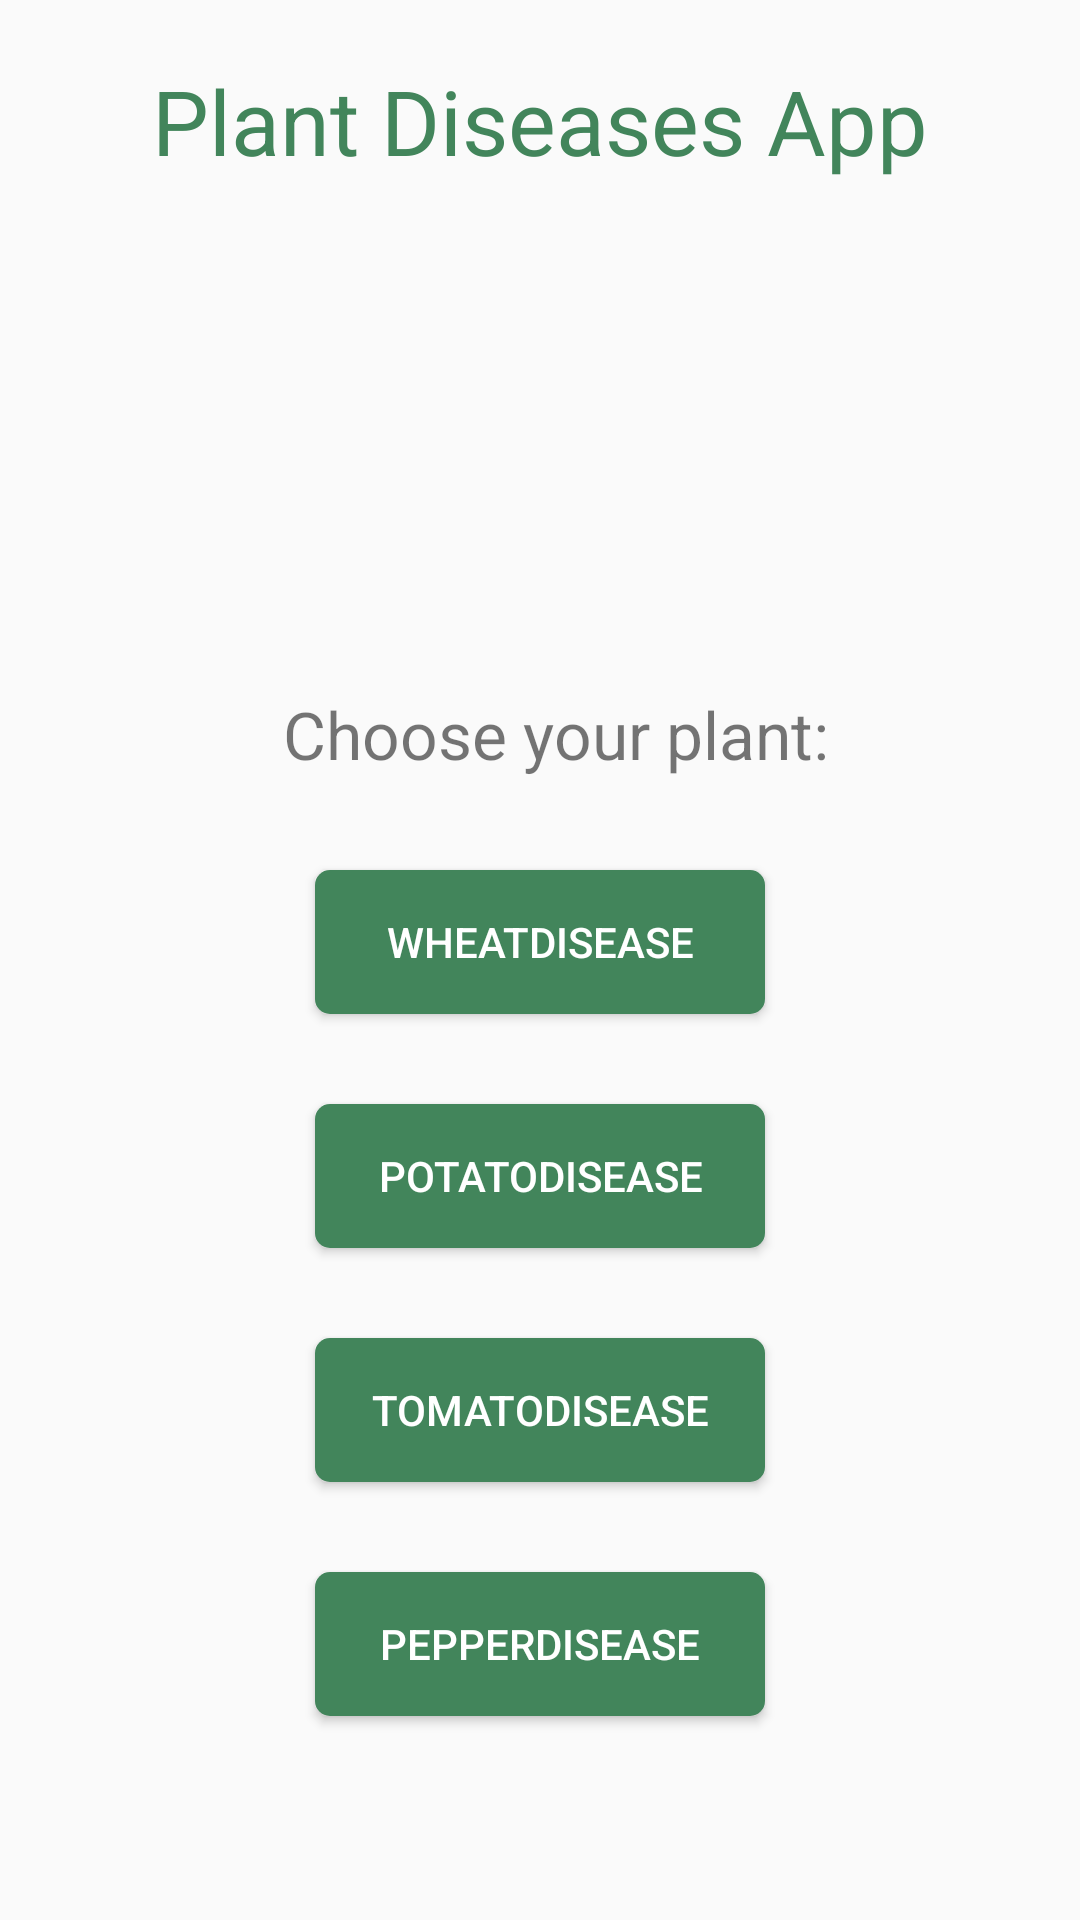

Reconstruct the res/layout file that produces this screen, plus the resources it refers to.
<!-- AndroidManifest.xml: application theme Theme.PlantDiseasesApp -->
<!-- res/layout/activity_main.xml -->
<?xml version="1.0" encoding="utf-8"?>
<RelativeLayout xmlns:android="http://schemas.android.com/apk/res/android"
    xmlns:app="http://schemas.android.com/apk/res-auto"
    xmlns:tools="http://schemas.android.com/tools"
    android:layout_width="match_parent"
    android:layout_height="match_parent"
    android:background="@drawable/background"
    tools:context=".MainActivity">

    <TextView
        android:layout_width="match_parent"
        android:layout_height="40dp"
        android:text="Plant Diseases App"
        android:id="@+id/title"
        android:textSize="30dp"
        android:textColor="#42855B"
        android:textAlignment="center"
        android:layout_marginTop="20dp"/>

    <TextView
        android:layout_width="match_parent"
        android:layout_height="40dp"
        android:layout_below="@id/title"
        android:text="Choose your plant:"
        android:id="@+id/choose"
        android:textSize="22dp"
        android:textAlignment="center"
        android:layout_marginLeft="10dp"
        android:layout_marginTop="170dp"/>

    <Button
        android:id="@+id/wheatbtn"
        android:layout_width="wrap_content"
        android:layout_height="wrap_content"
        android:layout_below="@id/title"
        android:layout_centerHorizontal="true"
        android:layout_marginTop="230dp"
        android:text="WheatDisease"
        android:background="@drawable/round_btn"
        android:backgroundTint="#42855B"
        android:textColor="@color/white"
        android:padding="10dp"
        android:width="150dp"
        />

    <Button
        android:id="@+id/potatoBtn"
        android:layout_width="wrap_content"
        android:layout_height="wrap_content"
        android:text="PotatoDisease"
        android:layout_below="@id/wheatbtn"
        android:layout_marginTop="30dp"
        android:layout_centerHorizontal="true"
        android:background="@drawable/round_btn"
        android:backgroundTint="#42855B"
        android:textColor="@color/white"
        android:padding="10dp"
        android:width="150dp"
        />
    <Button
        android:id="@+id/tomatoBtn"
        android:layout_width="wrap_content"
        android:layout_height="wrap_content"
        android:text="TomatoDisease"
        android:layout_below="@id/potatoBtn"
        android:layout_marginTop="30dp"
        android:layout_centerHorizontal="true"
        android:background="@drawable/round_btn"
        android:backgroundTint="#42855B"
        android:textColor="@color/white"
        android:padding="10dp"
        android:width="150dp"
        />
    <Button
        android:id="@+id/paperBtn"
        android:layout_width="wrap_content"
        android:layout_height="wrap_content"
        android:text="PepperDisease"
        android:layout_below="@id/tomatoBtn"
        android:layout_marginTop="30dp"
        android:layout_centerHorizontal="true"
        android:background="@drawable/round_btn"
        android:backgroundTint="#42855B"
        android:textColor="@color/white"
        android:padding="10dp"
        android:width="150dp"
        />

</RelativeLayout>
<!-- resources referenced by this layout -->
<resources>
  <color name="white">#FFFFFFFF</color>
  <!-- drawable round_btn (drawable) -->
  <?xml version="1.0" encoding="utf-8"?>
  <shape xmlns:android="http://schemas.android.com/apk/res/android">
      <solid android:color="#fff"/>
      <corners
          android:topRightRadius="5dp"
          android:topLeftRadius="5dp"
          android:bottomRightRadius="5dp"
          android:bottomLeftRadius="5dp"
          />
  </shape>
  <style name="Theme.PlantDiseasesApp" parent="Theme.AppCompat.DayNight.NoActionBar">
          
          <item name="colorPrimary">@color/purple_500</item>
          <item name="colorPrimaryVariant">@color/purple_700</item>
          <item name="colorOnPrimary">@color/white</item>
          
          <item name="colorSecondary">@color/teal_200</item>
          <item name="colorSecondaryVariant">@color/teal_700</item>
          <item name="colorOnSecondary">@color/black</item>
          
          <item name="android:statusBarColor">?attr/colorPrimaryVariant</item>
          
      </style>
  <color name="purple_500">#FF6200EE</color>
  <color name="purple_700">#FF3700B3</color>
  <color name="teal_200">#FF03DAC5</color>
  <color name="teal_700">#FF018786</color>
  <color name="black">#FF000000</color>
</resources>
